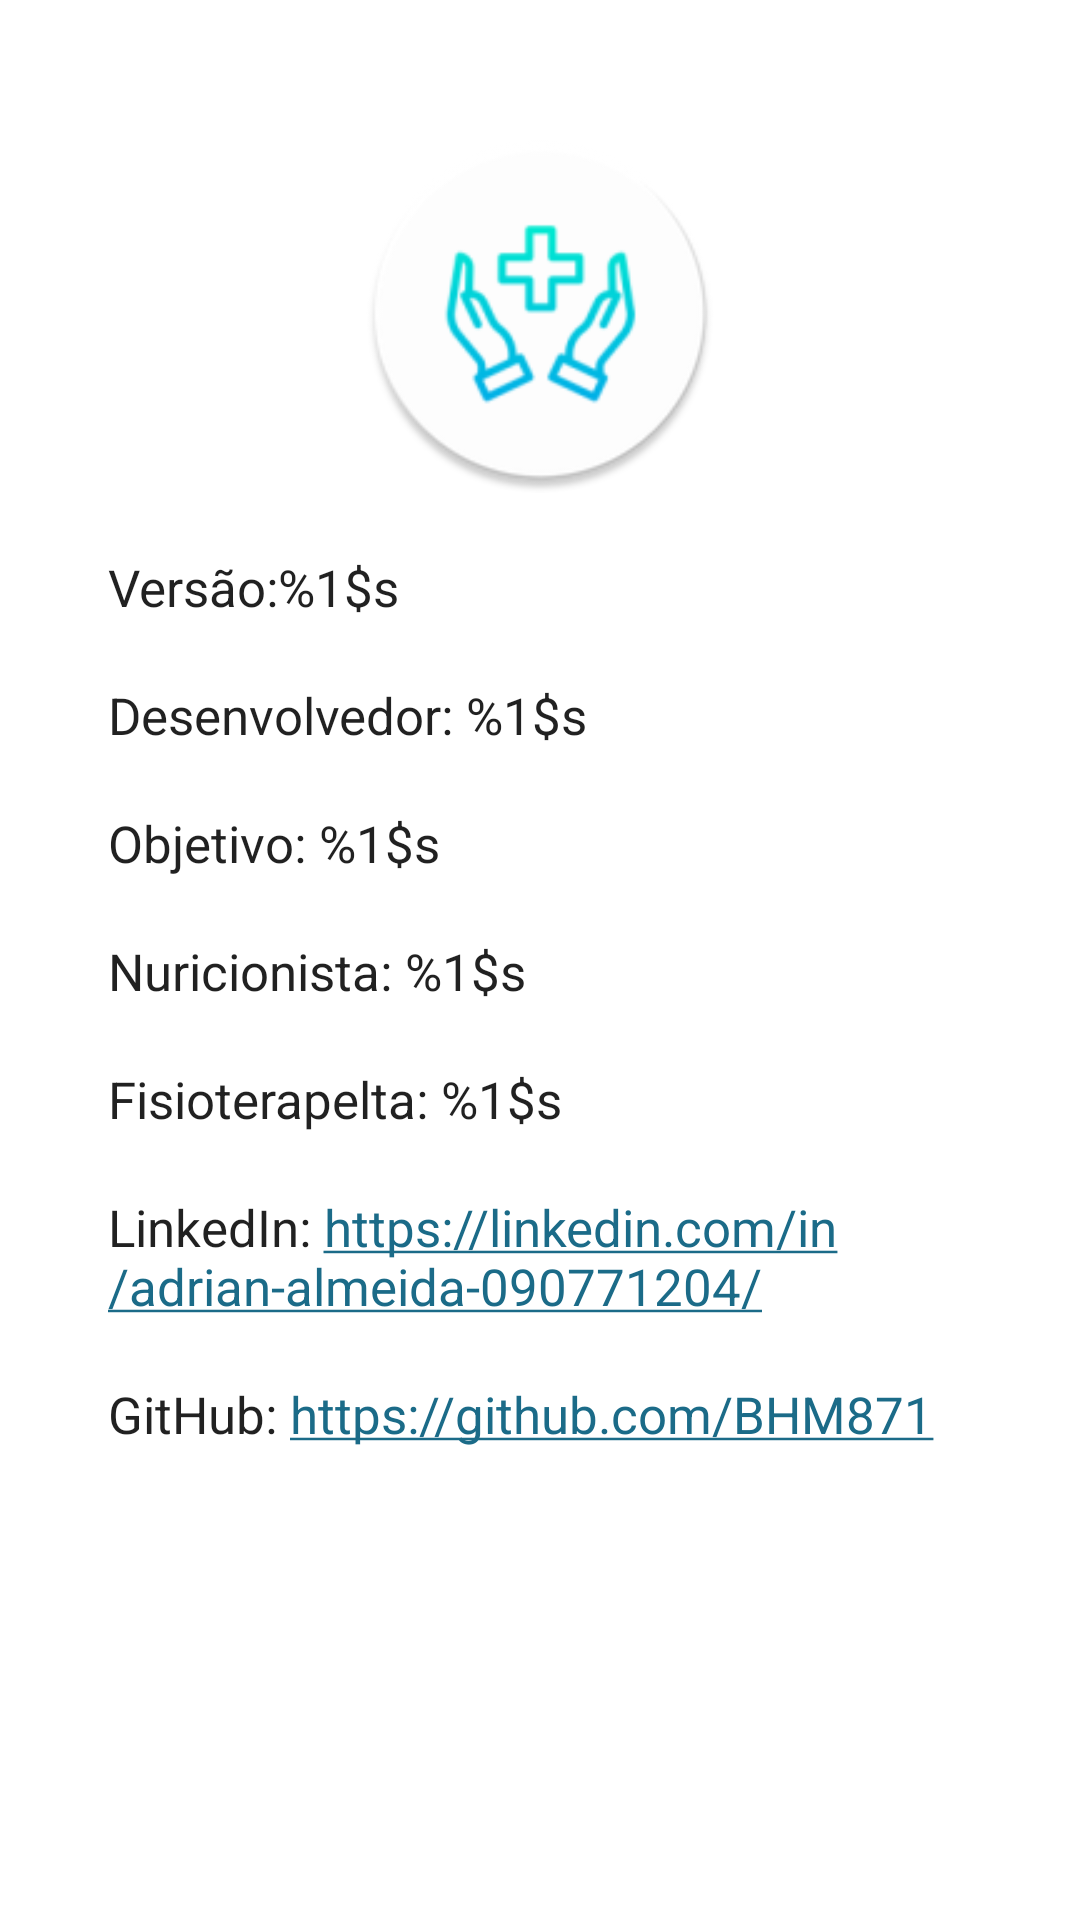

Here is an Android app screen rendered from its layout file. Give the layout XML and the strings, colors and styles it references.
<!-- AndroidManifest.xml: application theme Theme.SaudeDigital -->
<!-- res/layout/fragment_about.xml -->
<?xml version="1.0" encoding="utf-8"?>
<androidx.constraintlayout.widget.ConstraintLayout xmlns:android="http://schemas.android.com/apk/res/android"
    xmlns:app="http://schemas.android.com/apk/res-auto"
    android:layout_width="match_parent"
    android:layout_height="match_parent"
    android:background="?colorPrimaryContainer">

    <androidx.core.widget.NestedScrollView
        android:layout_width="match_parent"
        android:layout_height="wrap_content"
        app:layout_constraintBottom_toBottomOf="parent"
        app:layout_constraintTop_toTopOf="parent"
        app:layout_constraintVertical_bias="0.15">

        <LinearLayout
            android:layout_width="match_parent"
            android:layout_height="wrap_content"
            android:layout_gravity="center"
            android:gravity="center"
            android:orientation="vertical">

            <com.google.android.material.imageview.ShapeableImageView
                android:id="@+id/about_img_logo"
                style="@style/Theme.SaudeDigital.ImageViewCircular"
                android:src="@mipmap/ic_launcher_round"
                app:shapeAppearanceOverlay="@style/ImageCircular" />

            <TextView
                android:id="@+id/about_txt_version"
                style="@style/Theme.SaudeDigital.TextViewBase"
                android:text="@string/about_version" />

            <TextView
                android:id="@+id/about_txt_developer"
                style="@style/Theme.SaudeDigital.TextViewBase"
                android:text="@string/about_developer" />

            <TextView
                android:id="@+id/about_txt_objective"
                style="@style/Theme.SaudeDigital.TextViewBase"
                android:text="@string/about_objective" />

            <TextView
                android:id="@+id/about_txt_nutri"
                style="@style/Theme.SaudeDigital.TextViewBase"
                android:text="@string/about_nutri" />

            <TextView
                android:id="@+id/about_txt_fisio"
                style="@style/Theme.SaudeDigital.TextViewBase"
                android:text="@string/about_fisio" />

            <TextView
                android:id="@+id/about_txt_linkedin"
                style="@style/Theme.SaudeDigital.TextViewBase"
                android:autoLink="web"
                android:text="@string/linkedin" />

            <TextView
                android:id="@+id/about_txt_git"
                style="@style/Theme.SaudeDigital.TextViewBase"
                android:autoLink="web"
                android:text="@string/github" />

        </LinearLayout>

    </androidx.core.widget.NestedScrollView>

</androidx.constraintlayout.widget.ConstraintLayout>
<!-- resources referenced by this layout -->
<resources>
  <!-- mipmap ic_launcher_round: png bitmap (mipmap-hdpi, 4780 bytes) -->
  <string name="about_developer">Desenvolvedor: %1$s</string>
  <string name="about_fisio">Fisioterapelta: %1$s</string>
  <string name="about_nutri">Nuricionista: %1$s</string>
  <string name="about_objective">Objetivo: %1$s</string>
  <string name="about_version">Versão:%1$s</string>
  <string name="github">GitHub: https://github.com/BHM871</string>
  <string name="linkedin">LinkedIn: https://linkedin.com/in/adrian-almeida-090771204/</string>
  <style name="ImageCircular">
          <item name="cornerSize">50%</item>
      </style>
  <style name="Theme.SaudeDigital.ImageViewCircular">
          <item name="android:layout_width">@dimen/circle_image_size</item>
          <item name="android:layout_height">@dimen/circle_image_size</item>
          <item name="android:layout_marginTop">@dimen/margin_items_vertical</item>
          <item name="android:layout_marginBottom">@dimen/margin_items_vertical</item>
          <item name="android:scaleType">centerCrop</item>
      </style>
  <style name="Theme.SaudeDigital.TextViewBase">
          <item name="android:layout_width">match_parent</item>
          <item name="android:layout_height">wrap_content</item>
          <item name="android:layout_marginStart">@dimen/margin_items_horizontal</item>
          <item name="android:layout_marginEnd">@dimen/margin_items_horizontal</item>
          <item name="android:layout_marginBottom">@dimen/margin_items_vertical</item>
          <item name="android:textSize">17sp</item>
      </style>
  <style name="Theme.SaudeDigital" parent="Theme.MaterialComponents.DayNight.NoActionBar">
          
          <item name="colorPrimary">@color/light_green</item>
          <item name="colorPrimaryVariant">@color/medium_green</item>
          <item name="colorOnPrimary">@color/black</item>
          <item name="colorPrimaryContainer">@color/white</item>
          
          <item name="colorSecondary">@color/medium_blue</item>
          <item name="colorSecondaryVariant">@color/dark_blue</item>
          <item name="colorOnSecondary">@color/black</item>
          
          <item name="android:windowLightStatusBar" tools:targetApi="m">true</item>
          <item name="android:statusBarColor">?colorPrimary</item>
          
      </style>
  <dimen name="circle_image_size">120dp</dimen>
  <dimen name="margin_items_vertical">20dp</dimen>
  <dimen name="margin_items_horizontal">36dp</dimen>
  <color name="light_green">#83E8BA</color>
  <color name="medium_green">#54A077</color>
  <color name="black">#FF000000</color>
  <color name="white">#FFFFFFFF</color>
  <color name="medium_blue">#1B6B88</color>
  <color name="dark_blue">#0A3B5C</color>
</resources>
